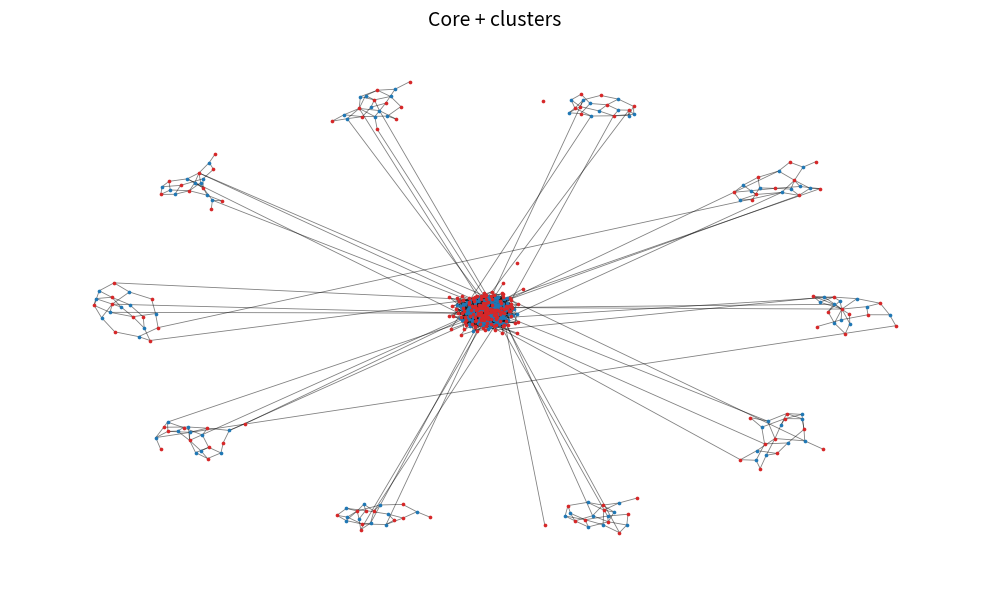

Write Python code to recreate this figure.
import networkx as nx
import numpy as np
import matplotlib.pyplot as plt
from pathlib import Path
import random

# Reproducible
seed = 7
random.seed(seed)
np.random.seed(seed)

# ---- Specs ----
N = 500
core_frac = 0.60
n_core = int(N * core_frac)          # 300
n_clusters = 10

n_blue = N // 2  # 250
n_red  = N - n_blue

blue_nodes = [f"B{i}" for i in range(n_blue)]
red_nodes  = [f"R{i}" for i in range(n_red)]

# Core = 150 blue + 150 red
core_blue = blue_nodes[:n_core//2]
core_red  = red_nodes[:n_core//2]

# Peripheral = remaining 100 blue + 100 red -> 10 clusters of 10+10
periph_blue = blue_nodes[n_core//2:]
periph_red  = red_nodes[n_core//2:]
random.shuffle(periph_blue)
random.shuffle(periph_red)

clusters = []
for ci in range(n_clusters):
    cb = periph_blue[ci*10:(ci+1)*10]
    cr = periph_red[ci*10:(ci+1)*10]
    clusters.append((cb, cr))

# ---- Build bipartite graph ----
G = nx.Graph()

for n in core_blue:
    G.add_node(n, bipartite=0)
for n in core_red:
    G.add_node(n, bipartite=1)

for ci, (cb, cr) in enumerate(clusters):
    for n in cb:
        G.add_node(n, bipartite=0, cluster=ci)
    for n in cr:
        G.add_node(n, bipartite=1, cluster=ci)

# Core edges: each core-blue node ~6 links into core-red
for b in core_blue:
    for r in random.sample(core_red, k=6):
        G.add_edge(b, r)

# Intra-cluster edges: each cluster-blue node links to ~3 cluster-red nodes
for ci, (cb, cr) in enumerate(clusters):
    for b in cb:
        for r in random.sample(cr, k=3):
            G.add_edge(b, r)

# Cluster-to-core bridges: few links
for ci, (cb, cr) in enumerate(clusters):
    for _ in range(2):
        G.add_edge(random.choice(cb), random.choice(core_red))
    for _ in range(2):
        G.add_edge(random.choice(cr), random.choice(core_blue))

# Very sparse inter-cluster edges
for _ in range(2):
    i, j = random.sample(range(n_clusters), 2)
    G.add_edge(random.choice(clusters[i][0]), random.choice(clusters[j][1]))

# ---- Structured layout ----
pos = {}
Gc = G.subgraph(core_blue + core_red)
core_pos = nx.spring_layout(Gc, seed=seed, k=0.35, iterations=120)
for n, p in core_pos.items():
    pos[n] = np.array(p) * 0.8

ring_R = 3.6
for ci, (cb, cr) in enumerate(clusters):
    H = G.subgraph(cb + cr)
    local_pos = nx.spring_layout(H, seed=seed+ci, k=0.8, iterations=80)

    pts = np.array(list(local_pos.values()))
    pts = pts - pts.mean(axis=0)
    scale = np.max(np.linalg.norm(pts, axis=1)) if len(pts) else 1.0
    pts = pts / (scale if scale > 0 else 1.0) * 0.55

    angle = 2*np.pi*ci/n_clusters
    center = np.array([ring_R*np.cos(angle), ring_R*np.sin(angle)])
    for node, p in zip(local_pos.keys(), pts):
        pos[node] = center + p

# ---- Draw: make edges MORE prominent ----
blues = [n for n, d in G.nodes(data=True) if d["bipartite"] == 0]
reds  = [n for n, d in G.nodes(data=True) if d["bipartite"] == 1]

fig, ax = plt.subplots(figsize=(10, 6), facecolor="white")

# Increased alpha + slightly thicker edges
nx.draw_networkx_edges(G, pos, ax=ax, width=0.6, alpha=0.5, edge_color="black")
nx.draw_networkx_nodes(G, pos, nodelist=blues, ax=ax, node_color="tab:blue", node_size=7, linewidths=0)
nx.draw_networkx_nodes(G, pos, nodelist=reds,  ax=ax, node_color="tab:red",  node_size=7, linewidths=0)

ax.set_axis_off()
ax.set_title("Core + clusters", fontsize=14)

plt.tight_layout()
plt.show()
